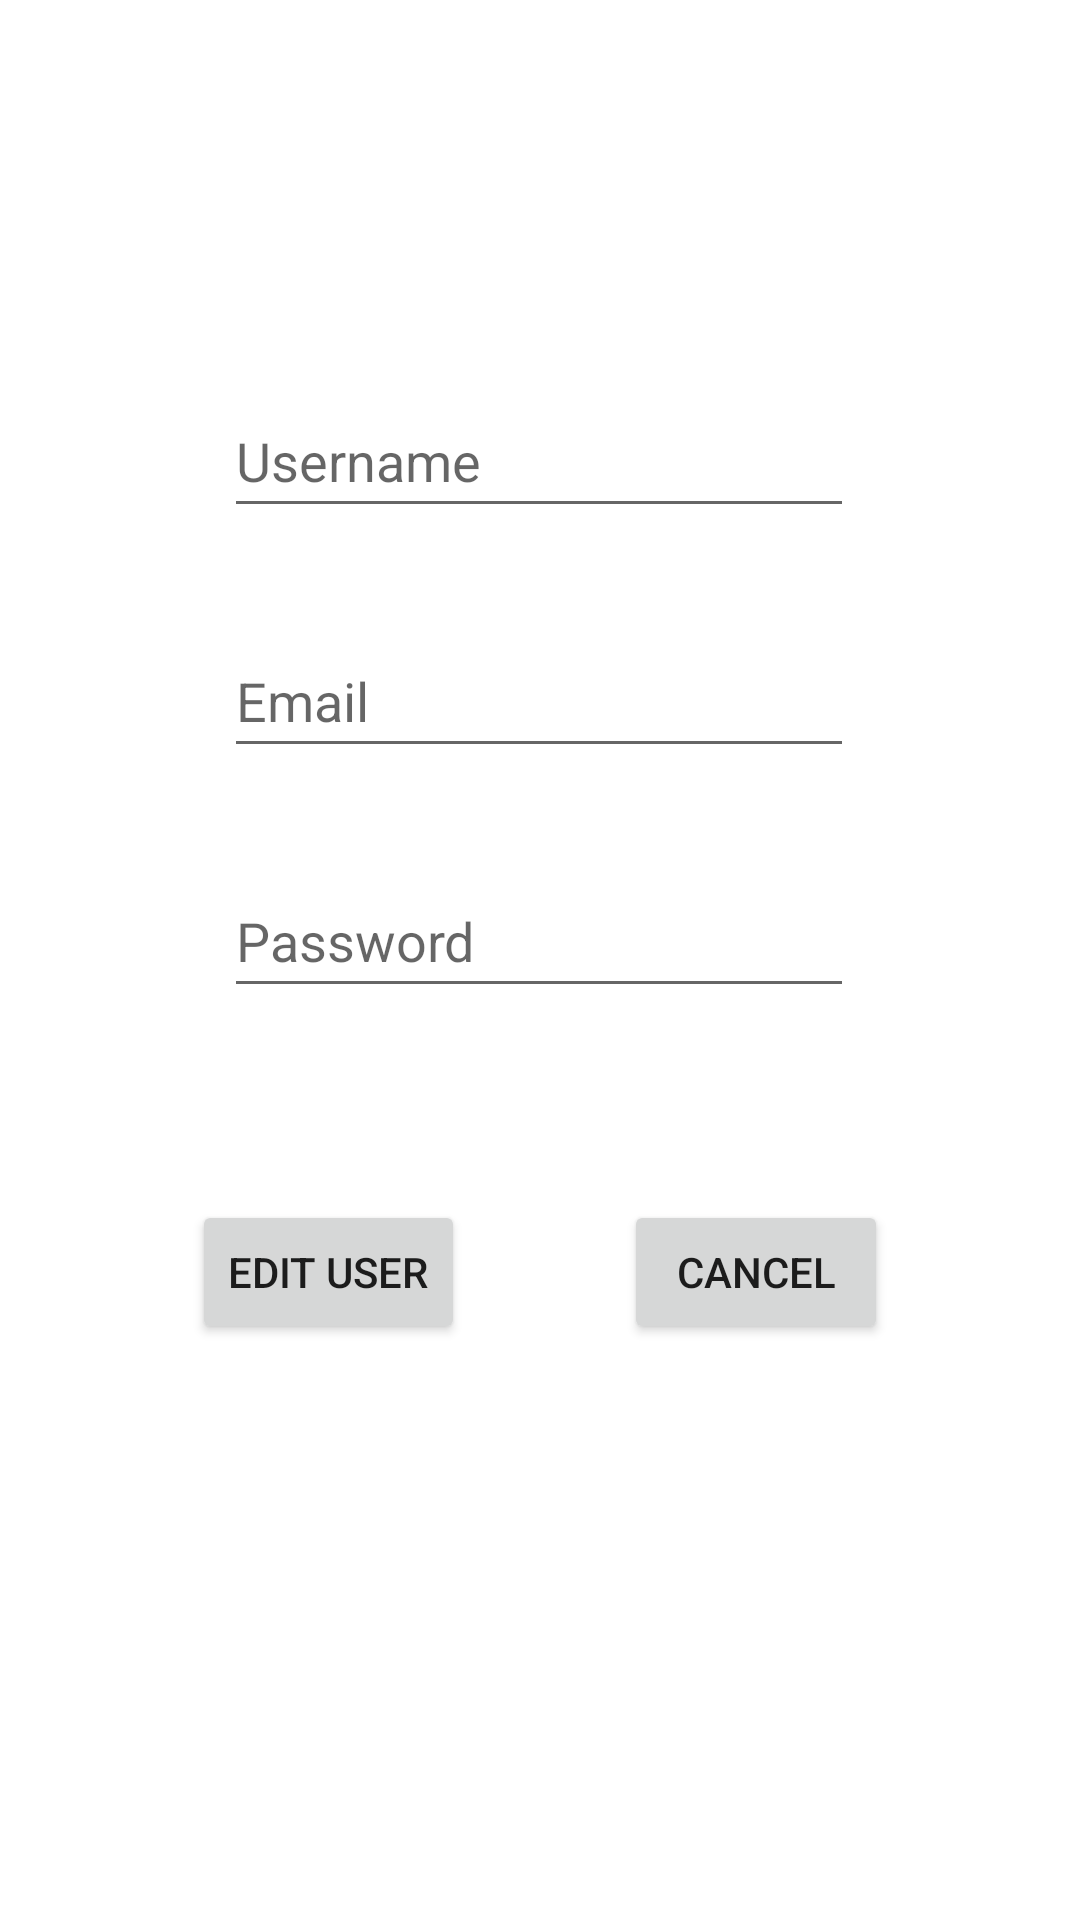

This screen was rendered from an Android layout file. Write that file and the resources it references.
<!-- AndroidManifest.xml: application theme Theme.LoginFirebase -->
<!-- res/layout/activity_edit_user.xml -->
<?xml version="1.0" encoding="utf-8"?>
<androidx.constraintlayout.widget.ConstraintLayout xmlns:android="http://schemas.android.com/apk/res/android"
    xmlns:app="http://schemas.android.com/apk/res-auto"
    xmlns:tools="http://schemas.android.com/tools"
    android:layout_width="match_parent"
    android:layout_height="match_parent"
    tools:context=".ui.EditUserActivity">

    <EditText
        android:id="@+id/editTextEmailUser"
        android:layout_width="wrap_content"
        android:layout_height="wrap_content"
        android:layout_marginTop="32dp"
        android:ems="10"
        android:hint="Email"
        android:inputType="textPersonName"
        android:minHeight="48dp"
        app:layout_constraintEnd_toEndOf="parent"
        app:layout_constraintHorizontal_bias="0.497"
        app:layout_constraintStart_toStartOf="parent"
        app:layout_constraintTop_toBottomOf="@+id/editTextNameUser" />

    <EditText
        android:id="@+id/editTextPasswordUser"
        android:layout_width="wrap_content"
        android:layout_height="wrap_content"
        android:layout_marginTop="32dp"
        android:ems="10"
        android:hint="Password"
        android:inputType="textPersonName"
        android:minHeight="48dp"
        app:layout_constraintEnd_toEndOf="parent"
        app:layout_constraintHorizontal_bias="0.497"
        app:layout_constraintStart_toStartOf="parent"
        app:layout_constraintTop_toBottomOf="@+id/editTextEmailUser" />

    <Button
        android:id="@+id/buttonGoToVerification"
        android:layout_width="wrap_content"
        android:layout_height="wrap_content"
        android:layout_marginTop="64dp"
        android:layout_marginEnd="64dp"
        android:text="Cancel"
        app:layout_constraintEnd_toEndOf="parent"
        app:layout_constraintTop_toBottomOf="@+id/editTextPasswordUser" />

    <Button
        android:id="@+id/buttonEditUser"
        android:layout_width="wrap_content"
        android:layout_height="wrap_content"
        android:layout_marginStart="64dp"
        android:layout_marginTop="64dp"
        android:text="Edit User"
        app:layout_constraintStart_toStartOf="parent"
        app:layout_constraintTop_toBottomOf="@+id/editTextPasswordUser" />

    <EditText
        android:id="@+id/editTextNameUser"
        android:layout_width="wrap_content"
        android:layout_height="wrap_content"
        android:layout_marginTop="128dp"
        android:ems="10"
        android:inputType="none"
        android:minHeight="48dp"
        android:hint="Username"
        app:layout_constraintEnd_toEndOf="parent"
        app:layout_constraintHorizontal_bias="0.497"
        app:layout_constraintStart_toStartOf="parent"
        app:layout_constraintTop_toTopOf="parent"
        android:clickable="true"
        android:focusable="false"
        android:textIsSelectable="false" />
</androidx.constraintlayout.widget.ConstraintLayout>
<!-- resources referenced by this layout -->
<resources>
  <style name="Theme.LoginFirebase" parent="Theme.MaterialComponents.DayNight.DarkActionBar">
          
          <item name="colorPrimary">@color/SecondaryColor</item>
          <item name="colorPrimaryVariant">#C3C2C2</item>
          <item name="colorOnPrimary">@color/white</item>
          
          <item name="colorSecondary">@color/SecondaryColor</item>
          <item name="colorSecondaryVariant">@color/PrimaryColor</item>
          <item name="colorOnSecondary">@color/black</item>
          
          <item name="android:statusBarColor">?attr/colorPrimaryVariant</item>
          
      </style>
  <color name="SecondaryColor">#DF1010</color>
  <color name="white">#FFFFFFFF</color>
  <color name="PrimaryColor">#171313</color>
  <color name="black">#FF000000</color>
</resources>
